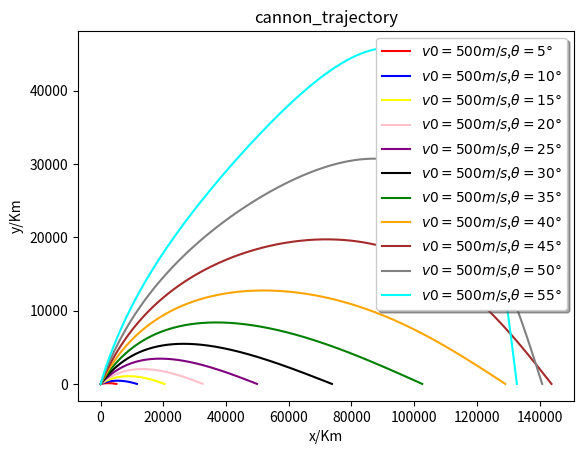

Write the Python code that produced this figure.
# -*- coding: utf-8 -*-


import matplotlib.pyplot as plt
import math
g=9.8
B2m=0.00004
a=0.0065
T0=300
Alpha=2.5
dt=0.01
class cannon_trajectory:
    
    def __init__(self,x0,y0,v0,theta):
        self.x0=x0
        self.y0=y0
        self.v0=v0
        self.theta=theta
        a=self.theta*math.pi/180
        self.vx0=self.v0*math.cos(a)
        self.vy0=self.v0*math.sin(a)
    
    def F_drag(self,v_x,v_y,y=1):
        v=math.sqrt(v_x**2+v_y**2)
        self.Fx=-B2m*v_x*v*(1-a*y/T0)**Alpha
        self.Fy=-B2m*v_y*v*(1-a*y/T0)**Alpha
        return self.Fx,self.Fy

    def calculate(self):
        self.x=[self.x0]
        self.y=[self.y0]
        self.vx=[self.vx0]
        self.vy=[self.vy0]
        self.t=[0]
        while not(self.y[-1]<0):
            
            next_vx=self.vx[-1]-self.F_drag(self.vx[-1],self.vy[-1],self.y[-1])[0]*dt
            next_vy=self.vy[-1]-g*dt-self.F_drag(self.vx[-1],self.vy[-1])[1]*dt
            self.vx.append(next_vx)
            self.vy.append(next_vy)
            next_x=self.x[-1]+next_vx*dt 
            next_y=self.y[-1]+next_vy*dt
            self.x.append(next_x)
            self.y.append(next_y)
            
        r=-self.y[-2]/self.y[-1]
        self.x[-1]=(self.x[-2]+r*self.x[-1])/(r+1)
        self.y[-1]=0
    def plot(self,color):
        plt.title("cannon_trajectory")
        plt.xlabel("x/Km")
        plt.ylabel("y/Km")
        plt.plot(self.x,self.y,color,label="$v0=%dm/s$,$\\theta=%d\degree$"%(self.v0,self.theta))
        
        
        
    
        
A=cannon_trajectory(0,0,500,5)
A.calculate()
A.plot("red")
A=cannon_trajectory(0,0,500,10)
A.calculate()
A.plot("blue")
A=cannon_trajectory(0,0,500,15)
A.calculate()
A.plot("yellow")
A=cannon_trajectory(0,0,500,20)
A.calculate()
A.plot("pink")
A=cannon_trajectory(0,0,500,25)
A.calculate()
A.plot("purple")
A=cannon_trajectory(0,0,500,30)
A.calculate()
A.plot("black")
A=cannon_trajectory(0,0,500,35)
A.calculate()
A.plot("green")
A=cannon_trajectory(0,0,500,40)
A.calculate()
A.plot("orange")
A=cannon_trajectory(0,0,500,45)
A.calculate()
A.plot("brown")
A=cannon_trajectory(0,0,500,50)
A.calculate()
A.plot("gray")
A=cannon_trajectory(0,0,500,55)
A.calculate()
A.plot("cyan")
plt.legend(loc='upper right', shadow=True)
plt.savefig("problem2.9.png")
plt.show()

